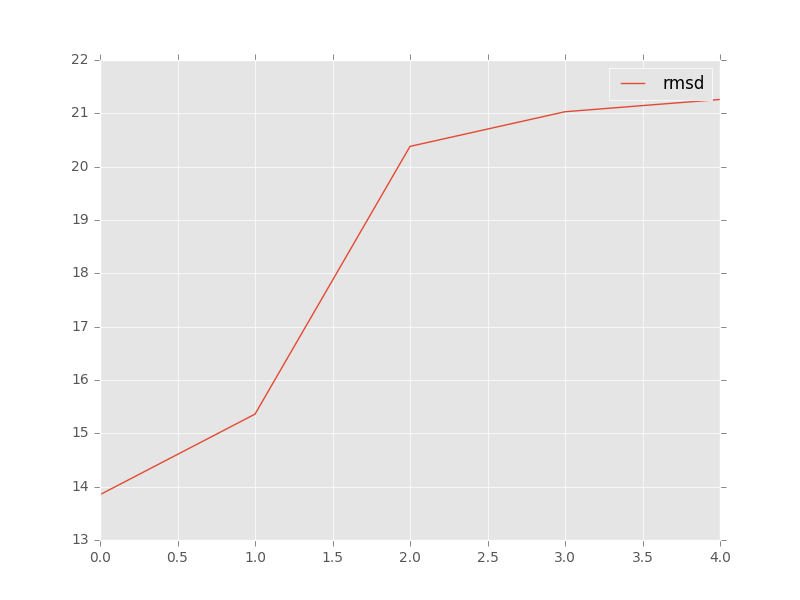

Source data for this figure (header and first rows):
, target, model, rmsd, group_name
0, target_tpp_2gdi_ba_rpr_renumb_chainA_ref…, c1_tpp_16662ebf-cf31-42d1-98a3-2aae31f28…, 21.26, 
1, target_tpp_2gdi_ba_rpr_renumb_chainA_ref…, c2_tpp_16662ebf-cf31-42d1-98a3-2aae31f28…, 15.36, 
2, target_tpp_2gdi_ba_rpr_renumb_chainA_ref…, c3_tc5_min.out.2.pdb, 13.85, 
3, target_tpp_2gdi_ba_rpr_renumb_chainA_ref…, c4_tae_min.out.10.pdb, 21.03, 
4, target_tpp_2gdi_ba_rpr_renumb_chainA_ref…, c5_tae_6bff10d7-d4ec-43ce-8f79-8f538fa1a…, 20.38, 
